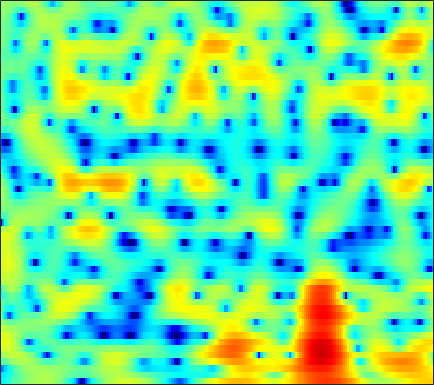

Source data for this figure (header and first rows):
-6.7845, -5.9979, -5.0652, -4.2333, -3.6634, -2.9631, -2.3226, -1.8789, -1.3011, -0.76437, -0.2704, 0.071806, 0.48358, 0.84756, 1.0868, 1.3642, 1.6048, 1.753, 1.9051, 1.9948, 2.0194, 1.9808, 1.8549, 1.6413
-7.585, -7.025, -6.199, -5.335, -4.688, -3.844, -3.044, -2.477, -1.774, -1.13, -0.5486, -0.1557, 0.3129, 0.7164, 0.9778, 1.273, 1.51, 1.649, 1.782, 1.859, 1.88, 1.857, 1.776, 1.637
-12.61, -10.47, -8.118, -6.207, -5, -3.628, -2.486, -1.755, -0.9332, -0.2497, 0.3038, 0.641, 0.9988, 1.259, 1.399, 1.52, 1.578, 1.587, 1.563, 1.507, 1.429, 1.359, 1.253, 1.139
-2.75, -2.137, -1.32, -0.5349, 0.01568, 0.6769, 1.238, 1.58, 1.928, 2.143, 2.228, 2.202, 2.049, 1.759, 1.451, 0.9232, 0.2711, -0.2812, -1.077, -1.846, -2.458, -2.736, -2.799, -2.533
0.9096, 1.441, 2.037, 2.485, 2.737, 2.956, 3.046, 3.032, 2.905, 2.651, 2.277, 1.92, 1.34, 0.6389, 0.0088, -1.007, -2.285, -3.492, -5.575, -8.537, -12.99, -17.1, -15.05, -9.949
2.954, 3.29, 3.566, 3.639, 3.556, 3.256, 2.737, 2.207, 1.317, 0.2338, -0.9757, -1.894, -2.989, -3.743, -4.027, -4.093, -3.988, -3.917, -3.855, -3.825, -3.76, -3.654, -3.359, -2.917
4.74, 4.816, 4.754, 4.498, 4.162, 3.51, 2.589, 1.692, 0.1556, -1.888, -4.663, -7.479, -12.63, -15.35, -12.01, -8.079, -5.538, -4.247, -3.043, -2.258, -1.768, -1.552, -1.412, -1.437
4.276, 4.199, 3.998, 3.695, 3.401, 2.913, 2.315, 1.794, 1.027, 0.2078, -0.5955, -1.137, -1.696, -2.004, -2.051, -1.942, -1.71, -1.525, -1.324, -1.235, -1.299, -1.474, -1.871, -2.499
3.038, 2.807, 2.484, 2.158, 1.915, 1.604, 1.317, 1.114, 0.8673, 0.6413, 0.4418, 0.3169, 0.185, 0.08917, 0.04448, 0.0105, -0.004577, -0.02035, -0.07272, -0.1921, -0.3931, -0.6208, -1.05, -1.654
1.193, 0.5152, -0.3292, -0.9882, -1.29, -1.405, -1.249, -1.03, -0.6906, -0.3886, -0.1446, -0.006201, 0.1274, 0.2244, 0.2911, 0.3786, 0.4677, 0.5428, 0.6644, 0.7839, 0.8885, 0.9272, 0.9114, 0.804
-1.614, -3.752, -7.644, -13, -14.48, -10.07, -6.451, -4.67, -3.066, -2.074, -1.524, -1.336, -1.308, -1.458, -1.631, -1.809, -1.782, -1.566, -1.004, -0.2354, 0.6261, 1.255, 1.998, 2.595
-1.188, -2.448, -4.132, -5.413, -5.819, -5.443, -4.526, -3.858, -3.219, -2.929, -3, -3.329, -4.172, -5.588, -7.192, -10.36, -14.9, -15.22, -9.858, -5.538, -2.53, -0.8214, 0.97, 2.341
-1.516, -1.815, -2.084, -2.253, -2.323, -2.383, -2.492, -2.632, -2.939, -3.4, -4.043, -4.619, -5.489, -6.427, -7.161, -8.02, -8.36, -7.964, -6.415, -4.351, -2.285, -0.9019, 0.6529, 1.917
-6.072, -4.547, -2.845, -1.699, -1.153, -0.8596, -1.01, -1.397, -2.259, -3.571, -5.335, -6.842, -8.626, -9.043, -8.27, -6.62, -4.871, -3.635, -2.096, -0.7283, 0.4521, 1.224, 2.082, 2.71
-3.223, -1.738, -0.0332, 1.123, 1.641, 1.882, 1.679, 1.236, 0.1995, -1.404, -3.672, -5.879, -9.073, -9.712, -7.743, -4.734, -2.356, -0.9714, 0.4553, 1.517, 2.266, 2.629, 2.849, 2.746
2.122, 2.255, 2.469, 2.638, 2.667, 2.572, 2.289, 1.936, 1.308, 0.5562, -0.2461, -0.8107, -1.387, -1.647, -1.626, -1.359, -0.9157, -0.5533, -0.1047, 0.2414, 0.4334, 0.4369, 0.2081, -0.3271
3.116, 3.195, 3.243, 3.209, 3.117, 2.893, 2.534, 2.185, 1.629, 0.9849, 0.2849, -0.2392, -0.8971, -1.462, -1.783, -2.059, -2.154, -2.123, -1.988, -1.824, -1.713, -1.692, -1.804, -2.101
3.598, 3.835, 4.009, 4.02, 3.927, 3.651, 3.197, 2.751, 2.007, 1.076, -0.02796, -0.9731, -2.355, -3.812, -4.837, -5.853, -6.183, -5.93, -5.168, -4.266, -3.477, -3.022, -2.612, -2.449
3.742, 4.137, 4.453, 4.537, 4.455, 4.159, 3.661, 3.136, 2.227, 1.061, -0.4208, -1.795, -4.115, -7.328, -10.83, -19.78, -22.81, -14.17, -9.214, -6.427, -4.622, -3.684, -2.84, -2.369
3.484, 3.846, 4.118, 4.172, 4.07, 3.761, 3.258, 2.75, 1.911, 0.8864, -0.3305, -1.353, -2.848, -4.412, -5.522, -6.622, -6.961, -6.671, -5.829, -4.852, -3.95, -3.376, -2.792, -2.402
3.537, 3.719, 3.807, 3.72, 3.543, 3.158, 2.599, 2.088, 1.296, 0.4018, -0.539, -1.241, -2.131, -2.89, -3.348, -3.778, -3.987, -4.006, -3.903, -3.679, -3.405, -3.196, -2.917, -2.651
4.148, 4.169, 4.09, 3.868, 3.599, 3.081, 2.374, 1.72, 0.673, -0.5144, -1.746, -2.616, -3.536, -4.056, -4.189, -4.13, -3.963, -3.847, -3.768, -3.777, -3.853, -3.906, -3.889, -3.685
4.575, 4.531, 4.469, 4.335, 4.138, 3.684, 2.941, 2.126, 0.6405, -1.456, -4.401, -7.316, -11.42, -10.85, -8.345, -5.745, -4.217, -3.63, -3.452, -3.943, -5.056, -6.284, -8.098, -8.801
1.297, 1.505, 2.187, 2.95, 3.38, 3.657, 3.509, 3.107, 2.148, 0.6628, -1.328, -3.048, -4.875, -4.862, -3.851, -2.373, -1.381, -1.036, -1.135, -1.91, -3.468, -5.255, -8.377, -10.2
-24.13, -10.22, -4.212, -1.135, 0.3161, 1.542, 2.184, 2.397, 2.367, 2.099, 1.71, 1.399, 1.087, 0.9379, 0.9342, 0.9986, 1.036, 0.9948, 0.7746, 0.3822, -0.189, -0.6565, -1.214, -1.573
-3.403, -3.122, -2.214, -1.145, -0.4287, 0.331, 0.8754, 1.147, 1.371, 1.48, 1.501, 1.503, 1.492, 1.478, 1.468, 1.446, 1.404, 1.347, 1.21, 1.014, 0.7522, 0.5235, 0.166, -0.2415
-0.2335, -0.3227, -0.3578, -0.308, -0.2476, -0.1591, -0.06277, -0.007132, 0.08474, 0.1826, 0.2958, 0.3923, 0.5188, 0.6528, 0.7445, 0.8494, 0.9219, 0.9463, 0.9565, 0.9097, 0.8351, 0.7418, 0.5682, 0.3289
0.902, 0.5924, 0.1405, -0.3611, -0.7442, -1.234, -1.671, -1.894, -2.046, -1.999, -1.76, -1.523, -1.15, -0.7752, -0.513, -0.2089, 0.0335, 0.1803, 0.3382, 0.4654, 0.5666, 0.6387, 0.7452, 0.8453
1.633, 1.069, 0.1419, -1.03, -2.071, -3.651, -5.319, -6.357, -7.051, -6.64, -5.546, -4.65, -3.529, -2.654, -2.145, -1.625, -1.263, -1.044, -0.8638, -0.7028, -0.5563, -0.398, -0.0564, 0.4575
2.117, 1.383, 0.08888, -1.622, -3.261, -6.098, -10.24, -15.51, -29.45, -14.83, -9.753, -7.54, -5.697, -4.607, -4.142, -3.797, -3.612, -3.529, -3.521, -3.708, -4.125, -4.51, -4.68, -3.583
1.189, 0.4228, -0.9628, -2.647, -4.06, -5.93, -7.729, -8.62, -9.153, -8.676, -7.789, -7.129, -6.732, -6.994, -7.644, -9.022, -10.12, -10.04, -8.732, -7.825, -8.114, -9.632, -14.38, -12.34
-1.486, -2.397, -4.101, -6.421, -8.563, -11.7, -13.4, -12.86, -10.93, -9.064, -7.801, -7.267, -7.117, -7.832, -9.079, -12, -15.75, -14.86, -10.29, -6.99, -4.923, -3.83, -2.478, -0.9099
-4.256, -5.058, -6.578, -8.771, -10.95, -14.47, -16.73, -14.94, -11.62, -9.019, -7.21, -6.317, -5.511, -5.091, -4.974, -4.856, -4.55, -4.135, -3.192, -2.039, -0.8382, 0.01585, 1.09, 2.139
-6.34, -6.686, -7.22, -7.789, -8.167, -8.503, -8.371, -7.988, -7.12, -6.096, -5.021, -4.279, -3.408, -2.667, -2.178, -1.581, -0.991, -0.5275, 0.1007, 0.7476, 1.378, 1.851, 2.43, 2.93
-8.646, -8.743, -8.767, -8.583, -8.291, -7.71, -6.905, -6.246, -5.253, -4.254, -3.281, -2.578, -1.703, -0.9272, -0.3939, 0.2401, 0.7935, 1.181, 1.634, 2.033, 2.371, 2.58, 2.8, 2.923
-12.13, -12.81, -13.26, -12.58, -11.39, -9.435, -7.537, -6.212, -4.641, -3.252, -2.053, -1.262, -0.3457, 0.4369, 0.937, 1.502, 1.956, 2.219, 2.497, 2.683, 2.794, 2.809, 2.752, 2.609
-14.68, -18.03, -28.86, -21.72, -15.44, -10.65, -7.471, -5.612, -3.649, -2.053, -0.7598, 0.05153, 0.9355, 1.639, 2.05, 2.462, 2.737, 2.853, 2.908, 2.86, 2.717, 2.563, 2.285, 1.936
-8.911, -9.327, -9.416, -8.703, -7.656, -5.917, -4.186, -2.957, -1.499, -0.251, 0.7949, 1.442, 2.154, 2.661, 2.918, 3.091, 3.078, 2.971, 2.682, 2.279, 1.792, 1.42, 0.9385, 0.4603
-3.993, -3.841, -3.551, -3.108, -2.664, -1.952, -1.104, -0.4445, 0.4608, 1.306, 2.075, 2.561, 3.072, 3.383, 3.473, 3.378, 3.01, 2.546, 1.683, 0.5672, -0.687, -1.608, -2.506, -2.848
-1.156, -1.072, -1.046, -1.033, -0.9821, -0.8319, -0.4432, -0.04627, 0.6872, 1.51, 2.322, 2.873, 3.417, 3.735, 3.788, 3.572, 2.991, 2.25, 0.7941, -1.382, -4.71, -8.557, -16.13, -11.77
-0.3776, -0.6732, -1.357, -2.362, -3.25, -4.373, -4.865, -4.408, -2.928, -1.117, 0.4762, 1.478, 2.458, 3.077, 3.298, 3.276, 2.909, 2.386, 1.352, -0.09912, -1.871, -3.26, -4.431, -4.045
-1.231, -1.875, -3.185, -5.207, -7.46, -12.4, -24.73, -17.34, -9.245, -5.095, -2.47, -1.114, 0.2157, 1.044, 1.405, 1.599, 1.497, 1.295, 0.8898, 0.4303, 0.0592, -0.1034, -0.09996, 0.2593
-1.564, -2.19, -3.239, -4.48, -5.489, -6.619, -7.128, -6.828, -5.756, -4.34, -2.965, -2.093, -1.209, -0.6626, -0.461, -0.4533, -0.7141, -1.027, -1.482, -1.801, -1.843, -1.568, -0.8635, 0.09193
-1.317, -1.994, -3.043, -4.134, -4.853, -5.464, -5.561, -5.221, -4.479, -3.584, -2.713, -2.155, -1.656, -1.469, -1.568, -2.062, -2.968, -3.99, -5.828, -8.02, -9.142, -8.02, -5.006, -2.113
-1.514, -2.545, -4.44, -6.966, -9.199, -11.75, -10.97, -9.026, -6.471, -4.569, -3.244, -2.6, -2.13, -2.083, -2.326, -3.011, -4.136, -5.35, -7.621, -10.74, -13.03, -10.94, -6.385, -2.682
-1.494, -2.503, -4.358, -6.978, -9.451, -12.45, -11.47, -9.136, -6.415, -4.543, -3.393, -2.887, -2.659, -2.854, -3.228, -3.968, -4.88, -5.54, -6.141, -6.221, -5.581, -4.634, -2.86, -0.883
-0.7781, -1.175, -1.811, -2.539, -3.026, -3.454, -3.459, -3.273, -2.842, -2.419, -2.218, -2.255, -2.603, -3.359, -4.226, -5.828, -7.966, -9.663, -11.05, -9.896, -7.206, -5.123, -2.66, -0.4745
-0.7954, -0.6772, -0.6584, -0.7139, -0.7968, -0.881, -0.9308, -0.9286, -0.9496, -1.038, -1.23, -1.52, -2.129, -3.093, -4.134, -6.031, -8.833, -11.75, -15.3, -12.43, -7.887, -5.274, -2.517, -0.3599
-1.78, -1.394, -1.109, -0.9704, -0.9488, -0.9497, -0.9799, -0.9712, -0.9897, -1.048, -1.121, -1.273, -1.601, -2.115, -2.617, -3.406, -4.207, -4.686, -4.901, -4.53, -3.555, -2.634, -1.256, 0.1032
-2.358, -2.004, -1.817, -1.907, -2.07, -2.356, -2.561, -2.575, -2.389, -2.007, -1.591, -1.319, -1.1, -1.062, -1.141, -1.432, -1.779, -2.065, -2.385, -2.484, -2.277, -1.885, -1.059, 0.01952
-1.387, -1.34, -1.673, -2.566, -3.595, -5.436, -7.207, -7.672, -6.3, -4.104, -2.285, -1.229, -0.2483, 0.2885, 0.4145, 0.2633, -0.2844, -0.9485, -2.191, -3.695, -5.026, -5.129, -3.693, -1.484
-0.07215, -0.1935, -0.8569, -2.156, -3.714, -6.825, -11.67, -13.74, -9.036, -4.837, -2.091, -0.6896, 0.6211, 1.371, 1.602, 1.533, 0.9092, 0.04482, -1.808, -4.997, -10.57, -13.83, -7.245, -2.411
-0.4546, -0.4778, -0.8221, -1.448, -2.082, -2.952, -3.602, -3.778, -3.405, -2.587, -1.581, -0.8081, 0.05364, 0.7179, 1.06, 1.241, 1.14, 0.8691, 0.3024, -0.3648, -0.8469, -0.864, -0.3532, 0.5371
-0.9793, -0.904, -1.01, -1.361, -1.724, -2.302, -2.851, -3.169, -3.396, -3.296, -2.829, -2.289, -1.448, -0.5894, -0.003667, 0.6115, 1.06, 1.276, 1.43, 1.514, 1.586, 1.66, 1.792, 1.926
-0.7492, -0.6683, -0.8274, -1.303, -1.851, -2.875, -4.238, -5.44, -7.128, -8.121, -7.448, -6.12, -4.032, -2.202, -1.082, 0.1182, 0.9852, 1.466, 1.919, 2.201, 2.365, 2.428, 2.457, 2.429
0.08679, 0.1162, -0.1282, -0.683, -1.356, -2.655, -4.588, -6.707, -11.05, -18.76, -14.21, -9.245, -5.173, -2.542, -1.137, 0.2325, 1.158, 1.625, 2.013, 2.174, 2.176, 2.113, 1.989, 1.871
0.8458, 0.8722, 0.7338, 0.3826, -0.03452, -0.7665, -1.679, -2.404, -3.297, -3.687, -3.313, -2.626, -1.427, -0.2708, 0.462, 1.193, 1.621, 1.739, 1.643, 1.292, 0.732, 0.2352, -0.4185, -0.8785
0.8465, 0.9626, 0.9865, 0.8561, 0.7069, 0.4742, 0.2587, 0.1586, 0.1406, 0.2974, 0.6015, 0.9253, 1.389, 1.809, 2.045, 2.176, 2.046, 1.749, 1.031, -0.09904, -1.722, -3.354, -6.095, -8.976
